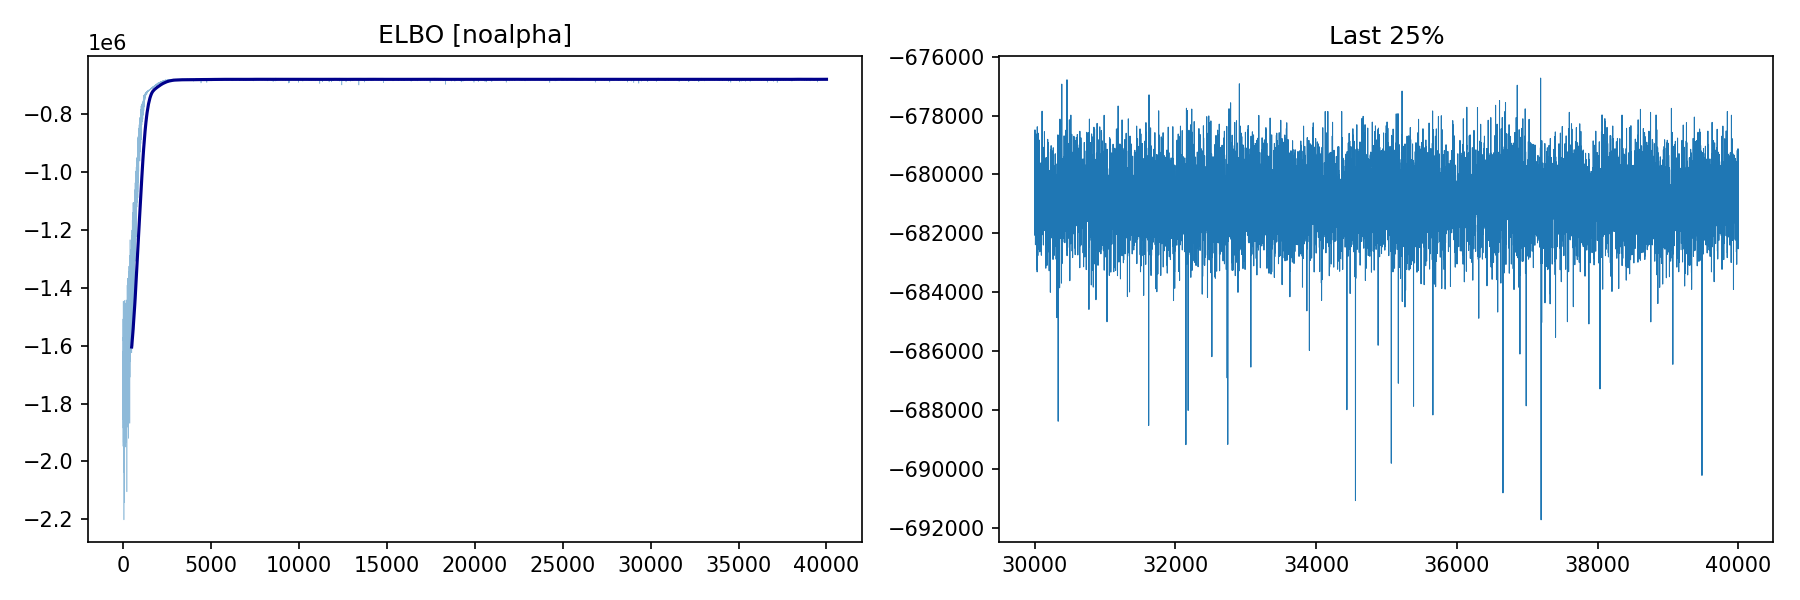

Source data for this figure (header and first rows):
step, elbo
1, -1855636
2, -1632839
3, -1749938
4, -1587731
5, -1659035
6, -1580829
7, -1573074
8, -1583432
9, -1508301
10, -1694877
11, -1947652
12, -1721304
13, -1651442
14, -1619014
15, -1921808
16, -1865432
17, -1884830
18, -1626188
19, -1887066
20, -1446735
21, -1754607
22, -1717501
23, -1934220
24, -1503802
25, -1737030
26, -1717224
27, -1911680
28, -1918950
29, -1743483
30, -1821018
31, -1700138
32, -2036747
33, -1897842
34, -1489978
35, -1632496
36, -1740410
37, -1838533
38, -1765387
39, -1689908
40, -1908322
41, -1528092
42, -1830953
43, -1777930
44, -1557357
45, -1552779
46, -1752991
47, -1845367
48, -1631013
49, -1672689
50, -1709484
51, -1638772
52, -1745132
53, -1528390
54, -1638518
55, -1754297
56, -1766254
57, -1502819
58, -1502741
59, -1792706
60, -1827702
... 39,940 more rows
